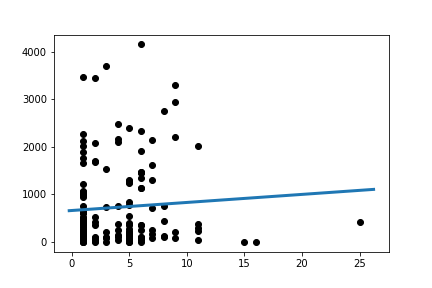

The data file committed next to this chart (first rows):
Slope:	16.95927381620813
Intercept:	661.9
R_value:	0.0674
P_value:	0.4062
